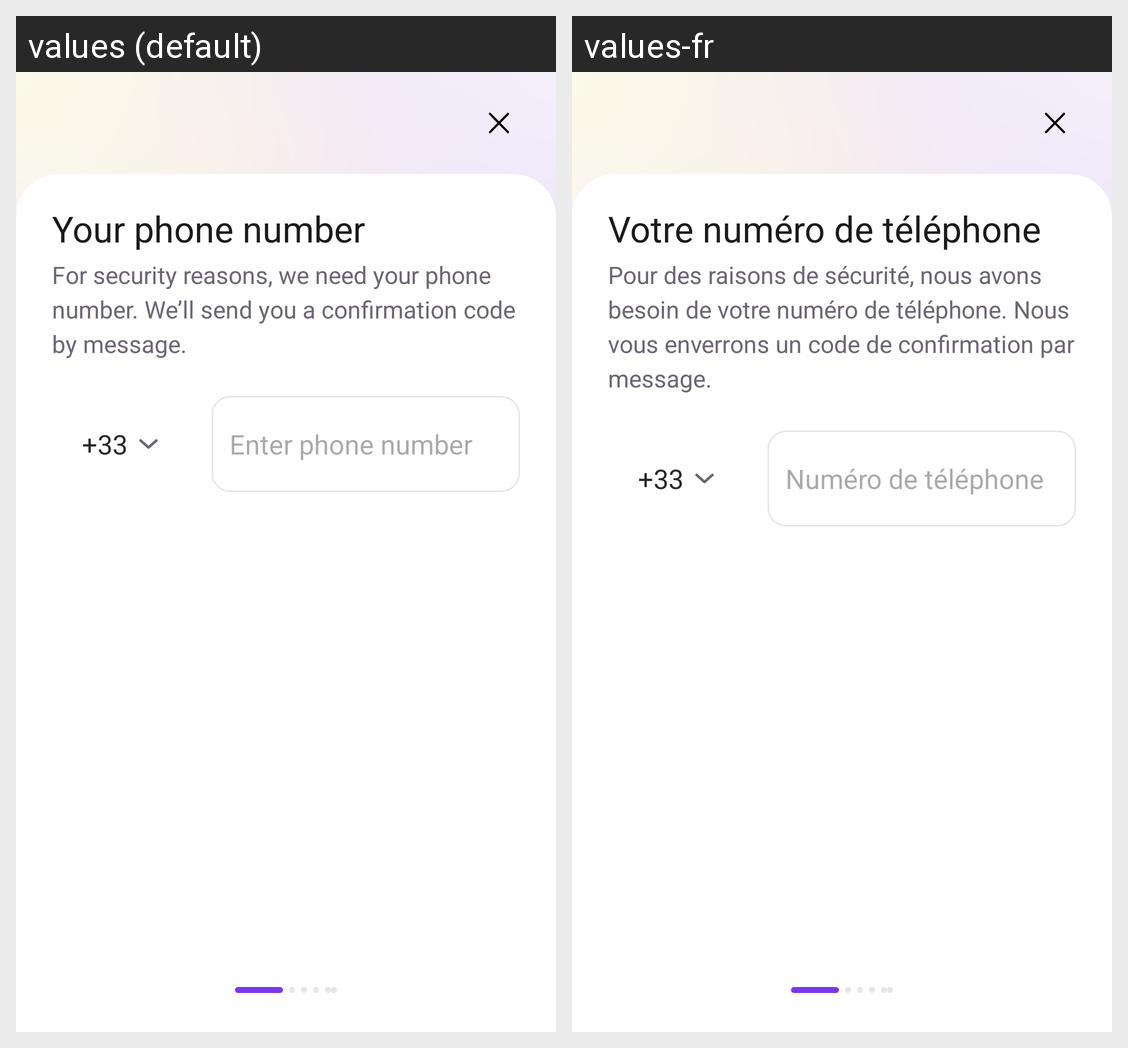

For this localized Android screen grid, give each drawn string resource with its value in every locale shown.
Android screen res/layout/fragment_create_account.xml rendered under 2 locales, left to right: values (default), values-fr. Device: Nexus 5 (rendered at 1080×1920; each locale shown at half size, 540×960, under a caption strip naming it); theme Theme.Lyber.
Strings drawn on this screen, with the default value and each locale's value (text and hints the layout hard-codes, and strings that could not be matched under every locale, appear in the picture but are not listed):

your_phone_number
  values: Your phone number
  values-fr: Votre numéro de téléphone

for_security_phone
  values: For security reasons, we need your phone number. We’ll send you a confirmation code by message.
  values-fr: Pour des raisons de sécurité, nous avons besoin de votre numéro de téléphone. Nous vous enverrons un code de confirmation par message.

hint_enter_phone_number
  values: Enter phone number
  values-fr: Numéro de téléphone
